Image classification data set "Region Growing" (Jisooyanim/Thesis on GitHub). Class labels (8): anthracnose, bacterial canker, cutting weevil, die back, gall midge, healthy, powdery mildew, sooty mould.

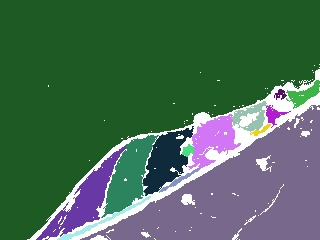
Label: gall midge

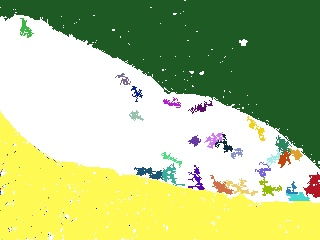
Label: sooty mould

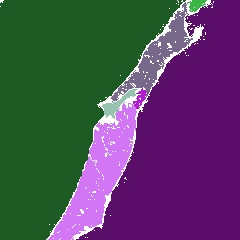
Label: die back

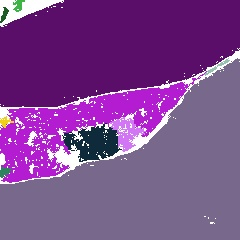
Label: powdery mildew

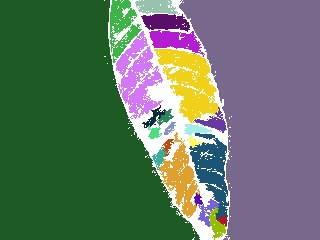
Label: healthy

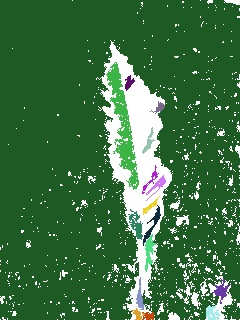
Label: bacterial canker
